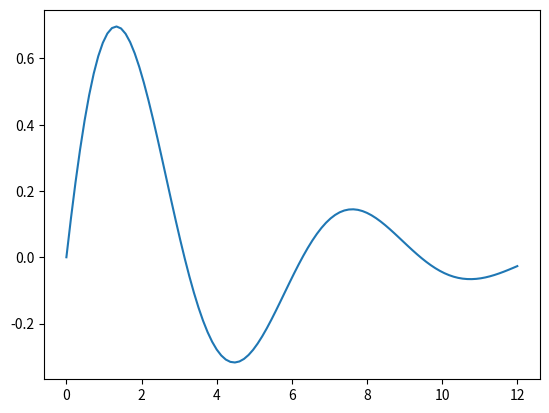

Recreate this plot in Python.
# Author:  Martin McBride
# Created: 2022-06-10
# Copyright (C) 2022, Martin McBride
# License: MIT

from matplotlib import pyplot as plt
import numpy as np

xa = np.linspace(0, 12, 100)
ya = np.sin(xa)*np.exp(-xa/4)

plt.plot(xa, ya)
plt.savefig("numpy-function.png")
plt.show()
